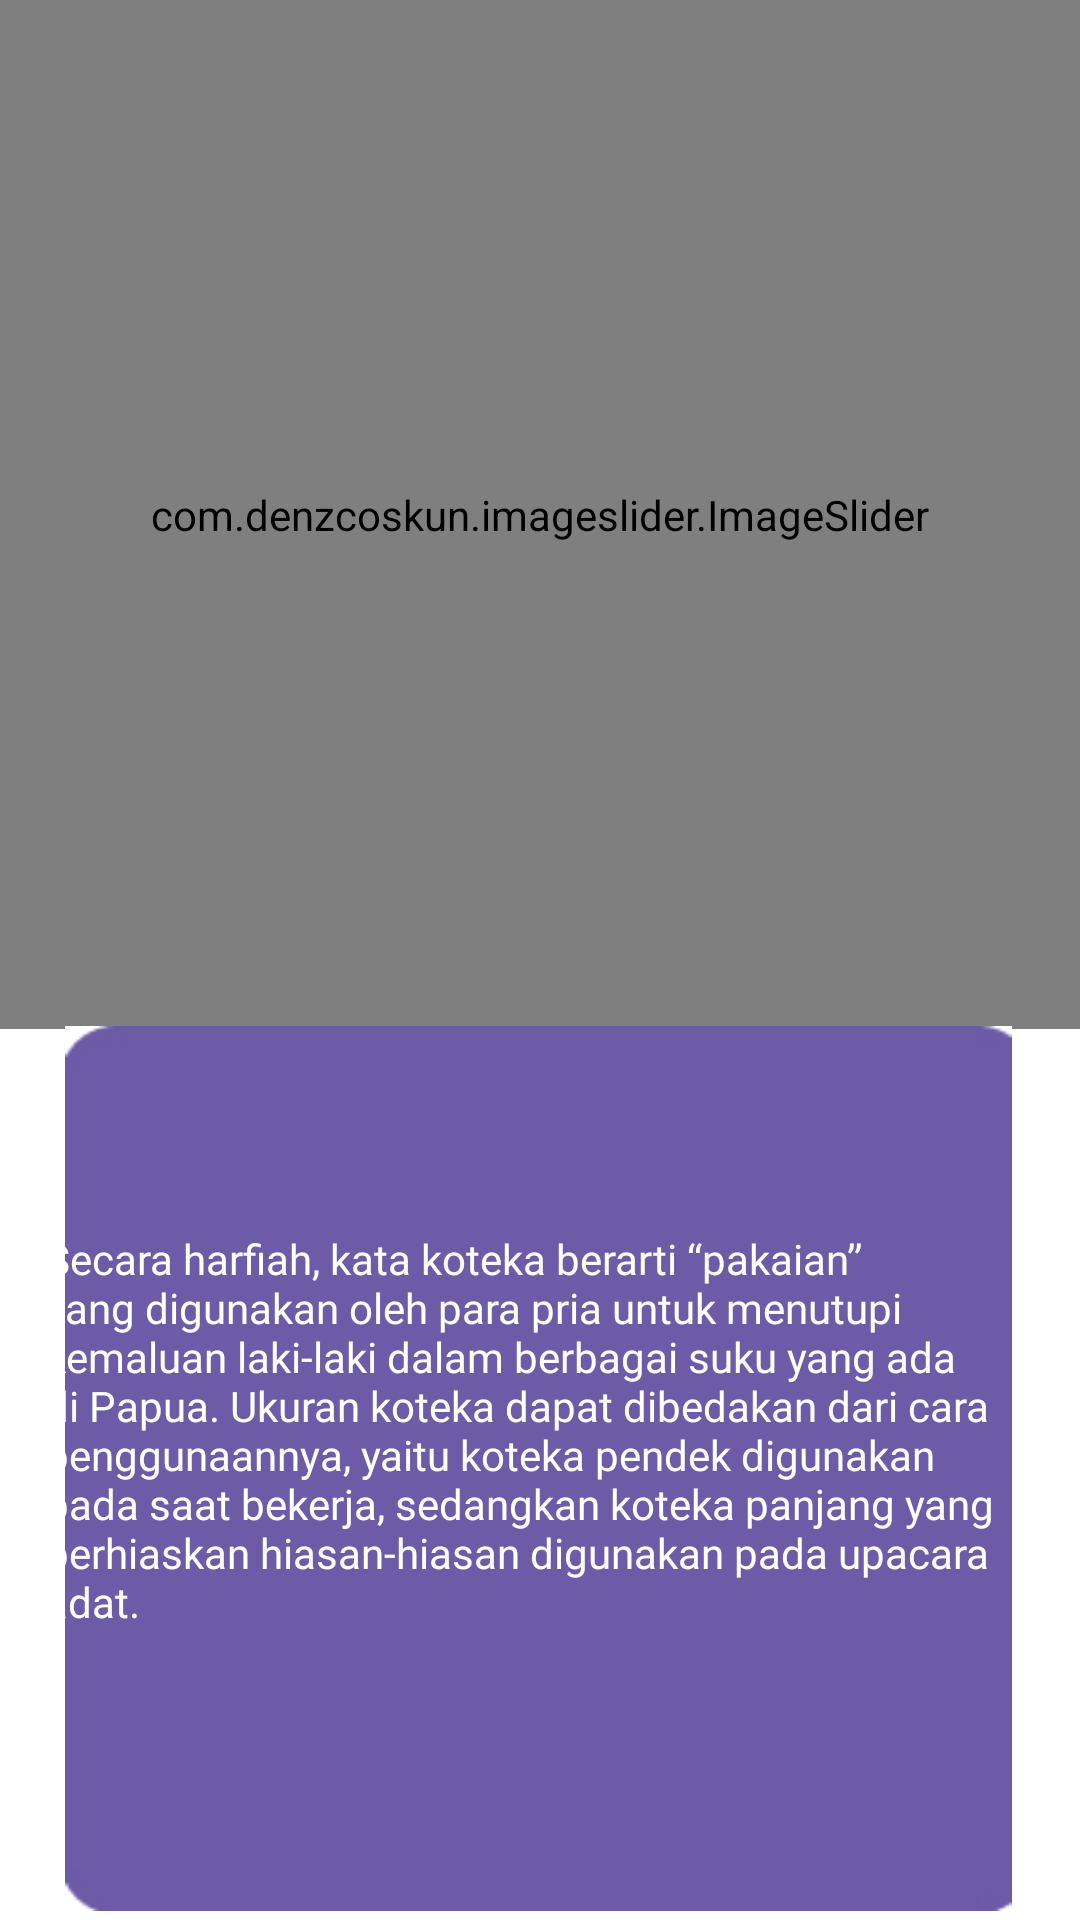

This screen was rendered from an Android layout file. Write that file and the resources it references.
<!-- AndroidManifest.xml: application theme Theme.BudayaKita -->
<!-- res/layout/activity_bajupapuabarat.xml -->
<?xml version="1.0" encoding="utf-8"?>
<RelativeLayout
    xmlns:android="http://schemas.android.com/apk/res/android"
    xmlns:app="http://schemas.android.com/apk/res-auto"
    xmlns:tools="http://schemas.android.com/tools"
    android:layout_width="match_parent"
    android:layout_height="match_parent"
    tools:context=".bajupapuabarat">
    <com.denzcoskun.imageslider.ImageSlider
        android:id="@+id/slider"
        android:layout_width="match_parent"
        android:layout_height="343dp"
        app:auto_cycle="true"
        app:corner_radius="20"
        app:delay="0"
        app:period="1000" >

        <ImageView
            android:id="@+id/imageView7"
            android:layout_width="wrap_content"
            android:layout_height="wrap_content"
            android:layout_alignParentStart="true"
            android:layout_alignParentTop="true"
            android:layout_alignParentEnd="true"
            android:layout_alignParentBottom="true"
            android:layout_marginStart="29dp"
            android:layout_marginTop="20dp"
            android:layout_marginEnd="369dp"
            android:layout_marginBottom="303dp"
            app:srcCompat="@drawable/panahkiri" />
    </com.denzcoskun.imageslider.ImageSlider>

    <ImageView
        android:id="@+id/imageView6"
        android:layout_width="406dp"
        android:layout_height="385dp"
        android:layout_alignParentStart="true"
        android:layout_alignParentTop="true"
        android:layout_alignParentEnd="true"
        android:layout_alignParentBottom="true"
        android:layout_marginStart="2dp"
        android:layout_marginTop="342dp"
        android:layout_marginEnd="3dp"
        android:layout_marginBottom="3dp"
        app:srcCompat="@drawable/backgroundungu" />

    <TextView
        android:id="@+id/textView2"
        android:layout_width="262dp"
        android:layout_height="15dp"
        android:layout_below="@+id/slider"
        android:layout_alignParentStart="true"
        android:layout_alignParentEnd="true"
        android:layout_alignParentBottom="true"
        android:layout_marginStart="19dp"
        android:layout_marginTop="26dp"
        android:layout_marginEnd="130dp"
        android:layout_marginBottom="346dp"
        android:textStyle="bold"
        android:textColor="#ffffff"
        android:text="Holim / Koteka" />

    <TextView
        android:id="@+id/textView3"
        android:layout_width="383dp"
        android:layout_height="283dp"
        android:layout_below="@+id/slider"
        android:layout_alignParentStart="true"
        android:layout_alignParentEnd="true"
        android:layout_alignParentBottom="true"
        android:layout_marginStart="15dp"
        android:layout_marginTop="67dp"
        android:layout_marginEnd="14dp"
        android:layout_marginBottom="38dp"
        android:textStyle="normal"
        android:textColor="#ffffff"
        android:fontFamily="@font/roboto"
        android:text="Secara harfiah, kata koteka berarti “pakaian” yang digunakan oleh para pria untuk menutupi kemaluan laki-laki dalam berbagai suku yang ada di Papua. Ukuran koteka dapat dibedakan dari cara penggunaannya, yaitu koteka pendek digunakan pada saat bekerja, sedangkan koteka panjang yang berhiaskan hiasan-hiasan digunakan pada upacara adat." />


</RelativeLayout>
<!-- resources referenced by this layout -->
<resources>
  <!-- drawable backgroundungu: jpg bitmap (drawable, 4765 bytes) -->
  <!-- drawable panahkiri: png bitmap (drawable, 335 bytes) -->
  <style name="Theme.BudayaKita" parent="Theme.MaterialComponents.DayNight.DarkActionBar">
          
          <item name="colorPrimary">@color/budayakita</item>
          <item name="colorPrimaryVariant">@color/purple_700</item>
          <item name="colorOnPrimary">@color/white</item>
          
          <item name="colorSecondary">@color/teal_200</item>
          <item name="colorSecondaryVariant">@color/teal_700</item>
          <item name="colorOnSecondary">@color/black</item>
          
          <item name="android:statusBarColor" tools:targetApi="l">?attr/colorPrimaryVariant</item>
          
      </style>
  <color name="budayakita">#6D5AA7</color>
  <color name="purple_700">#FF3700B3</color>
  <color name="white">#FFFFFFFF</color>
  <color name="teal_200">#FF03DAC5</color>
  <color name="teal_700">#FF018786</color>
  <color name="black">#FF000000</color>
</resources>
